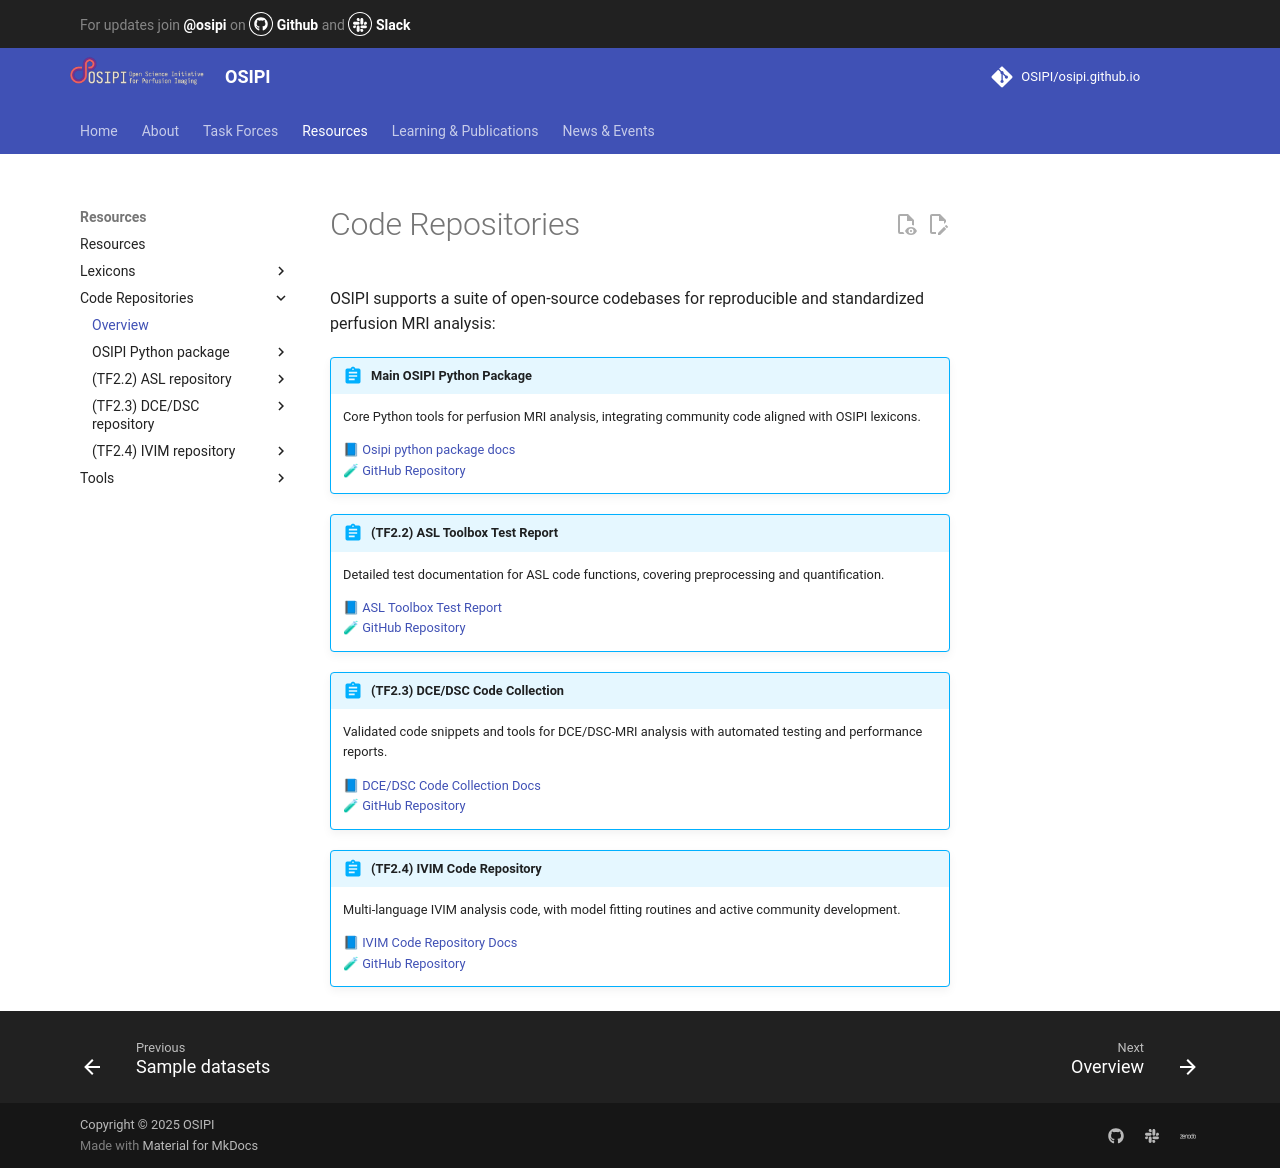

repository: OSIPI/osipi.github.io · page: pyCode/index.html · generator: mkdocs

# Code Repositories

OSIPI supports a suite of open-source codebases for reproducible and standardized perfusion MRI analysis:

!!! abstract "Main OSIPI Python Package"
    Core Python tools for perfusion MRI analysis, integrating community code aligned with OSIPI lexicons.  

    [📘 Osipi python package docs](https://osipi.github.io/osipy/)  
    [🧪 GitHub Repository](https://github.com/OSIPI/osipy)  

!!! abstract "(TF2.2) ASL Toolbox Test Report"
    Detailed test documentation for ASL code functions, covering preprocessing and quantification.  

    [📘 ASL Toolbox Test Report](https://github.com/OSIPI/TF2.2_OSIPI-ASL-toolbox/blob/main/ASL_functionalities_test_report_Github.docx)  
    [🧪 GitHub Repository](https://github.com/OSIPI/TF2.2_OSIPI-ASL-toolbox)

!!! abstract "(TF2.3) DCE/DSC Code Collection"
    Validated code snippets and tools for DCE/DSC-MRI analysis with automated testing and performance reports.  

    [📘 DCE/DSC Code Collection Docs](https://osipi.github.io/DCE-DSC-MRI_TestResults/intro.html)  
    [🧪 GitHub Repository](https://github.com/osipi/DCE-DSC-MRI_TestResults/)

!!! abstract "(TF2.4) IVIM Code Repository"
    Multi-language IVIM analysis code, with model fitting routines and active community development.  

    [📘 IVIM Code Repository Docs](https://osipi.github.io/TF2.4_IVIM-MRI_CodeCollection/)  
    [🧪 GitHub Repository](https://github.com/osipi/TF2.4_IVIM-MRI_CodeCollection/)
